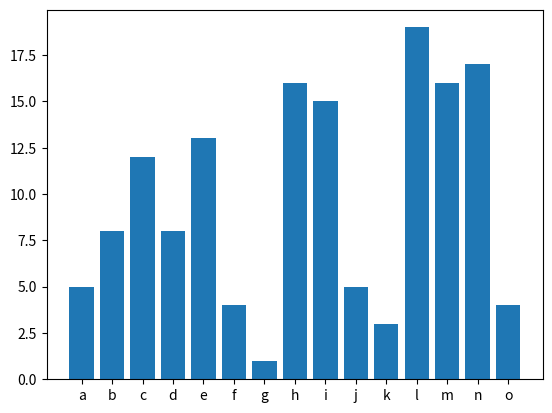
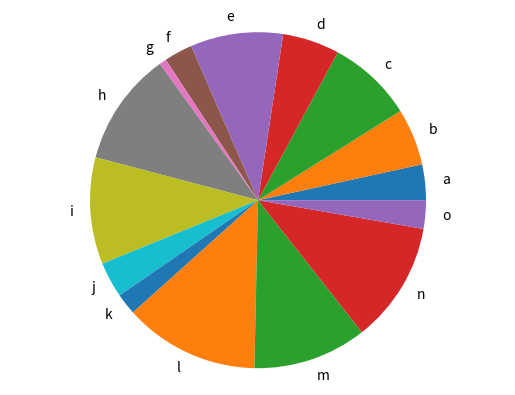

Source code (Python) for these figures, in order:
import matplotlib.pyplot as plt
import random

def generate_bar_chart(labels, values):
    fig, ax = plt.subplots()
    ax.bar(labels, values)
    plt.show()

def generate_pie_chart(l, v):
    fig, ax = plt.subplots()
    ax.pie(v, labels=l)
    ax.axis('equal')
    plt.show()

if __name__ == '__main__':
    labels = [x for x in 'abcdefghijklmno']
    values = [random.randint(1,20) for x in range(1, 16)]
    generate_bar_chart(labels, values)
    generate_pie_chart(labels, values)




